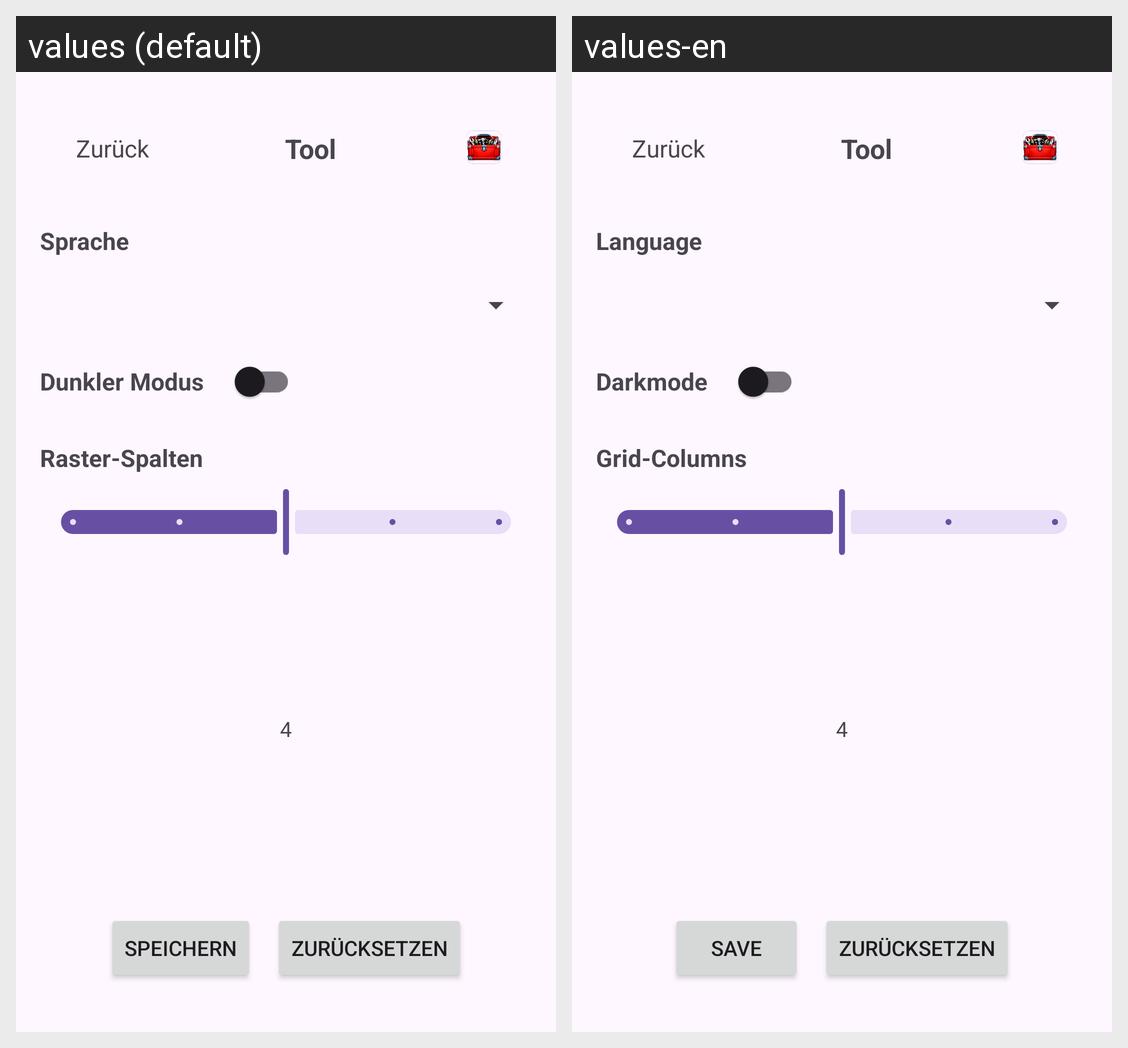

Here is an Android app screen in its default locale and in the app's own translations. Write out the translated-string differences for the strings that appear on this screen.
Android screen res/layout/activity_settings.xml rendered under 2 locales, left to right: values (default), values-en. Device: Nexus 5 (rendered at 1080×1920; each locale shown at half size, 540×960, under a caption strip naming it); theme Theme.KastenDerPandora.
Strings drawn on this screen, with the default value and each locale's value (text and hints the layout hard-codes, and strings that could not be matched under every locale, appear in the picture but are not listed):

settings_language
  values: Sprache
  values-en: Language

settings_darkmode
  values: Dunkler Modus
  values-en: Darkmode

settings_home_grid_columns
  values: Raster-Spalten
  values-en: Grid-Columns

settings_save
  values: Speichern
  values-en: Save

reset
  values: Zurücksetzen
  values-en: Zurücksetzen

back
  values: Zurück
  values-en: Zurück

tool_name
  values: Tool
  values-en: Tool
